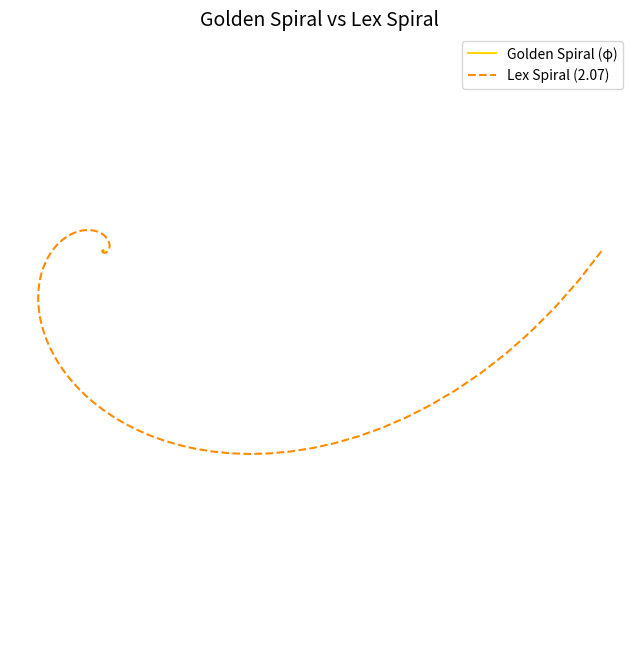

The matplotlib source for this figure:
# Golden Rhythm Yield Function for Litigation Finance
# Author: LexGPT + James
# Purpose: Anchor time-value pricing around the 2.07 harmonic midpoint

import math
from typing import Union
import matplotlib.pyplot as plt
import numpy as np

# --- Constants ---
GOLDEN_RATIO = (1 + math.sqrt(5)) / 2           # ≈ 1.618
EULER_NUMBER = math.e                            # ≈ 2.718
GOLDEN_RHYTHM_YIELD = 2.07                       # Chosen harmonic midpoint (not arithmetic)

# --- Core Function ---
def lex_yield(principal: Union[int, float], duration_years: float = 1.0) -> float:
    """
    Calculate the expected value of a litigation finance asset using the Golden Rhythm Yield.

    Parameters:
    - principal (float): Base funding amount
    - duration_years (float): Time until case resolution in years (default = 1 year)

    Returns:
    - float: Expected asset value after compounding at 2.07 over time
    """
    return principal * (GOLDEN_RHYTHM_YIELD ** duration_years)

# --- Spiral Generators ---
def generate_spirals(turns=4, points_per_turn=100):
    """
    Generate and plot both the Golden Spiral (φ) and Lex Spiral (2.07).

    Parameters:
    - turns (int): Number of full turns of the spiral
    - points_per_turn (int): Resolution of the spiral
    """
    theta = np.linspace(0, 2 * math.pi * turns, turns * points_per_turn)

    r_phi = np.exp(math.log(GOLDEN_RATIO) * theta)
    r_lex = np.exp(math.log(GOLDEN_RHYTHM_YIELD) * theta)

    x_phi = r_phi * np.cos(theta)
    y_phi = r_phi * np.sin(theta)

    x_lex = r_lex * np.cos(theta)
    y_lex = r_lex * np.sin(theta)

    plt.figure(figsize=(8, 8))
    plt.plot(x_phi, y_phi, label='Golden Spiral (φ)', color='gold')
    plt.plot(x_lex, y_lex, label='Lex Spiral (2.07)', color='darkorange', linestyle='--')
    plt.title("Golden Spiral vs Lex Spiral", fontsize=14)
    plt.axis('equal')
    plt.axis('off')
    plt.legend()
    plt.show()

# --- Example Use ---
if __name__ == "__main__":
    funding = 100000  # e.g. $100,000 litigation loan
    time = 2.5         # years until resolution

    expected_value = lex_yield(funding, time)
    print(f"Expected Valuation after {time} years: ${expected_value:,.2f}")

    generate_spirals()